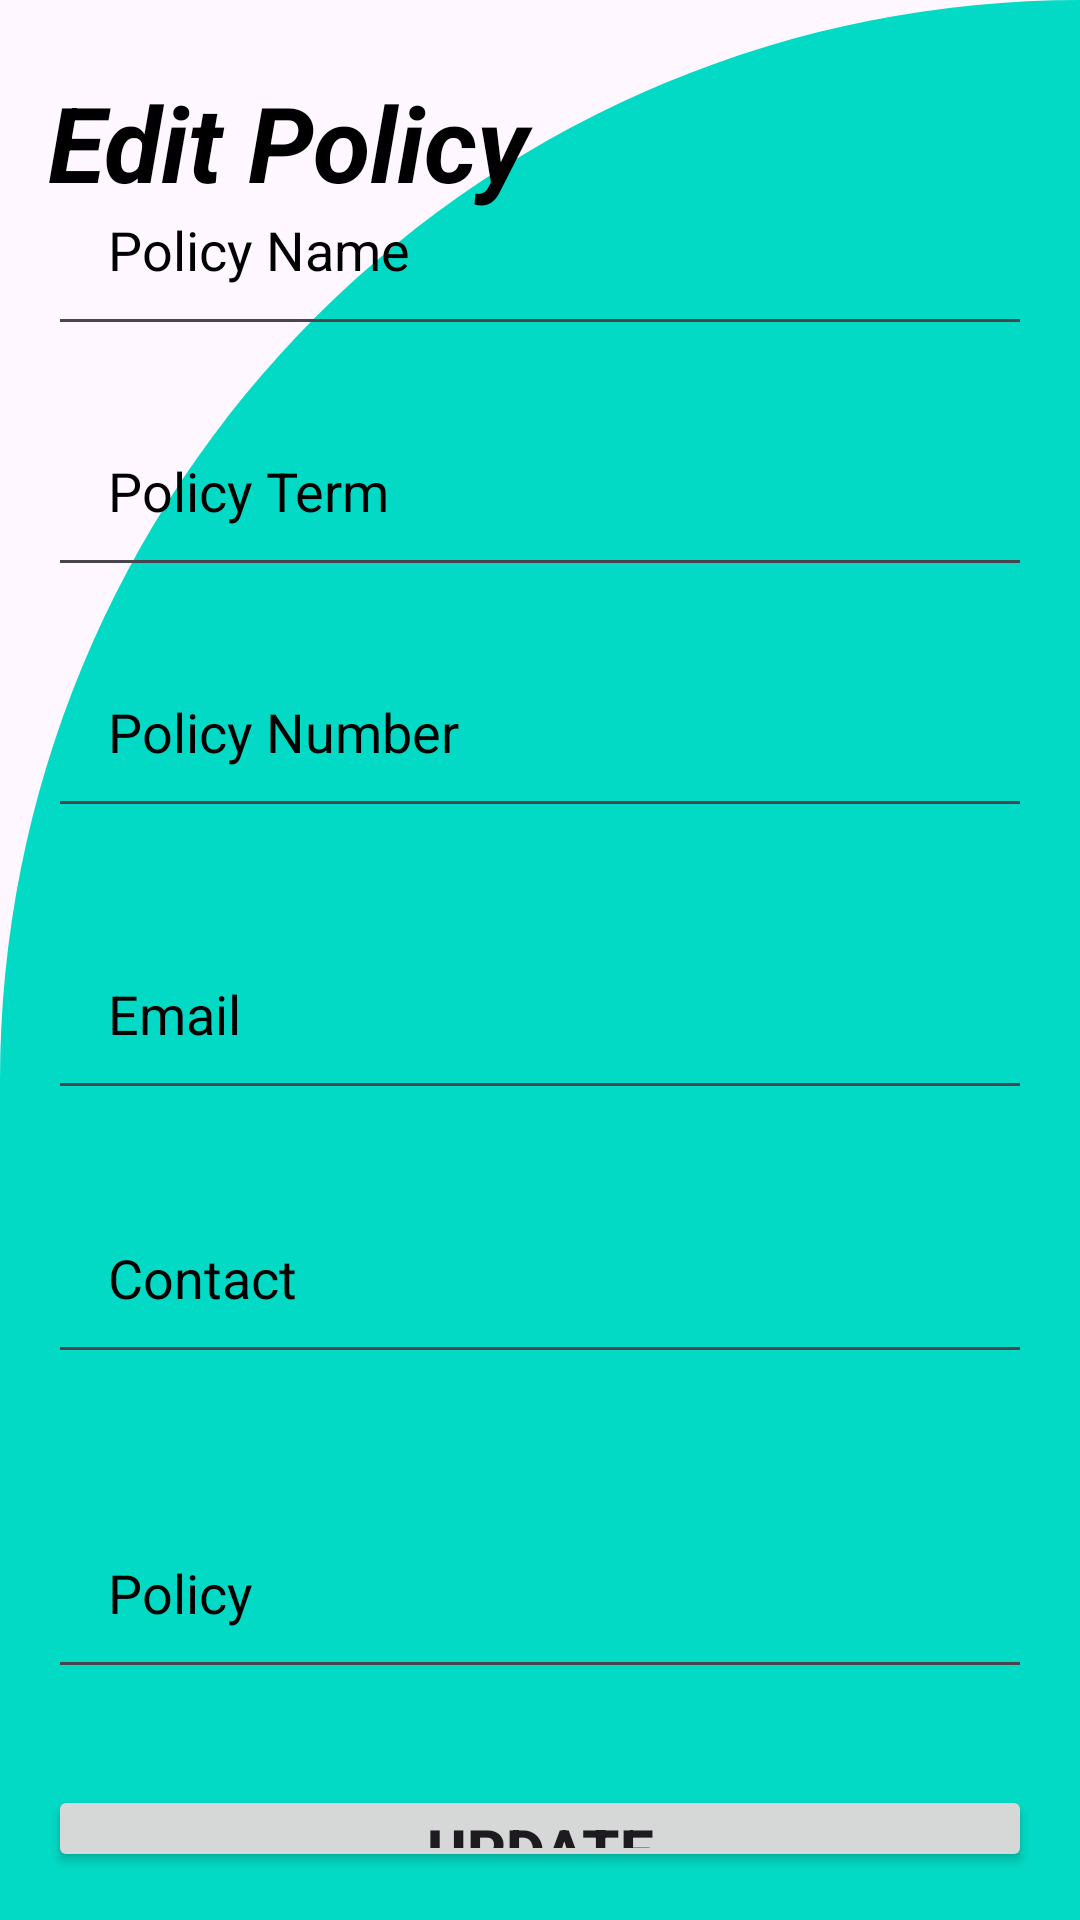

Reconstruct the res/layout file that produces this screen, plus the resources it refers to.
<!-- AndroidManifest.xml: application theme Theme.INSURENCEAPP -->
<!-- res/layout/activity_update_policy.xml -->
<?xml version="1.0" encoding="utf-8"?>
<RelativeLayout xmlns:android="http://schemas.android.com/apk/res/android"
    xmlns:app="http://schemas.android.com/apk/res-auto"
    xmlns:tools="http://schemas.android.com/tools"
    android:layout_width="match_parent"
    android:layout_height="match_parent"
    tools:context=".UpdatePolicyActivity"
    android:padding="16dp"
    android:background="@drawable/cut_card_background">


    <TextView
        android:layout_width="match_parent"
        android:layout_height="match_parent"
        android:layout_marginTop="8dp"
        android:text="Edit Policy"
        android:textColor="@color/black"
        android:textSize="35dp"
        android:textStyle="bold|italic"
        tools:ignore="MissingConstraints">

    </TextView>

    <EditText
        android:id="@+id/pnameupdate"
        android:layout_width="match_parent"
        android:layout_height="wrap_content"
        android:layout_marginTop="35dp"
        android:hint="Policy Name"
        android:padding="20dp"
        tools:ignore="UnknownId"
        android:textColorHint="@color/black"/>

    <EditText
        android:id="@+id/termupdate"
        android:layout_width="match_parent"
        android:layout_height="wrap_content"
        android:layout_below="@id/pnameupdate"
        android:layout_marginTop="16dp"
        android:hint="Policy Term"
        android:padding="20dp"
        android:textColorHint="@color/black"/>

    <EditText
        android:id="@+id/pnumupdate"
        android:layout_width="match_parent"
        android:layout_height="wrap_content"
        android:layout_below="@id/termupdate"
        android:layout_marginTop="16dp"
        android:inputType="number"
        android:hint="Policy Number"
        android:textColorHint="@color/black"
        android:padding="20dp" />


    <EditText
        android:id="@+id/pemailupdate"
        android:layout_width="match_parent"
        android:layout_height="wrap_content"
        android:layout_below="@id/termupdate"
        android:layout_marginTop="110dp"
        android:textColorHint="@color/black"
        android:hint="Email"
        android:inputType="textEmailAddress"
        android:padding="20dp" />


    <EditText
        android:id="@+id/pcontatupdate"
        android:layout_width="match_parent"
        android:layout_height="wrap_content"
        android:layout_below="@id/termupdate"
        android:layout_marginTop="198dp"
        android:hint="Contact"
        android:textColorHint="@color/black"
        android:inputType="phone"
        android:padding="20dp" />


    <EditText
        android:id="@+id/pupdate"
        android:layout_width="match_parent"
        android:layout_height="wrap_content"
        android:layout_below="@id/termupdate"
        android:layout_marginTop="303dp"
        android:hint="Policy"
        android:textColorHint="@color/black"
        android:inputType="number"
        android:padding="20dp" />

    <Button
        android:id="@+id/pupdateButton"
        android:layout_width="match_parent"
        android:layout_height="wrap_content"
        android:layout_below="@id/pupdate"
        android:layout_marginTop="32dp"
        android:text="Update"
        android:textSize="20dp"
        android:textStyle="bold"
        android:padding="8dp" />

</RelativeLayout>
<!-- resources referenced by this layout -->
<resources>
  <color name="black">#FF000000</color>
  <!-- drawable cut_card_background (drawable) -->
  <?xml version="1.0" encoding="utf-8"?>
  <shape xmlns:android="http://schemas.android.com/apk/res/android"
      android:shape="rectangle">
      <solid android:color="@color/accent"/>
  
      <corners
          android:topLeftRadius="400dp"
          android:topRightRadius="0dp"/>
  
  </shape>
  <style name="Theme.INSURENCEAPP" parent="Base.Theme.INSURENCEAPP" />
  <color name="accent">#03DAC5</color>
  <style name="Base.Theme.INSURENCEAPP" parent="Theme.Material3.DayNight.NoActionBar">
          
          
      </style>
</resources>
